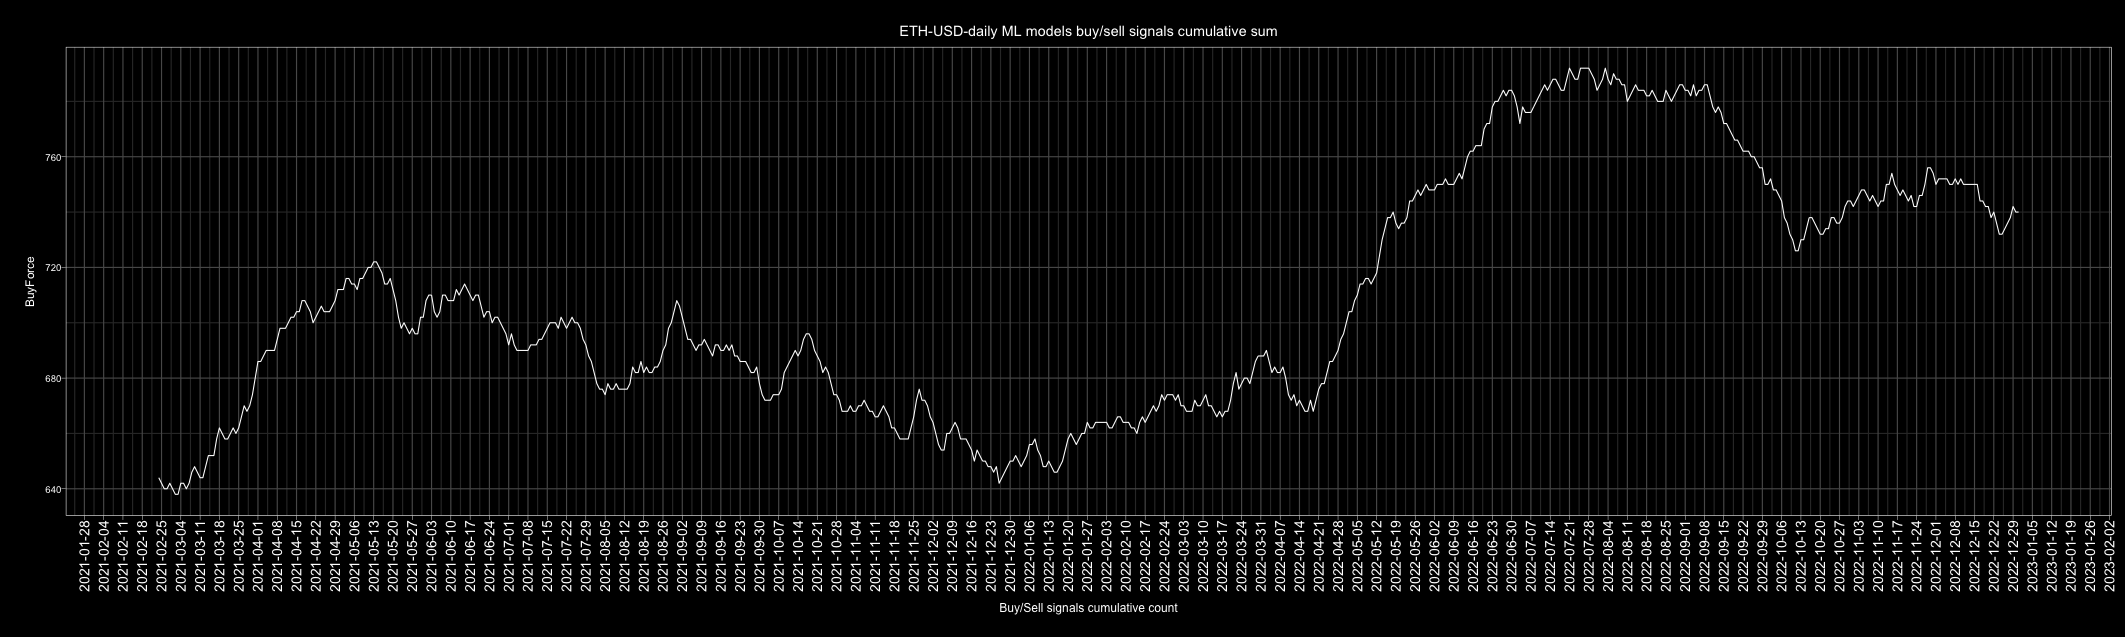

The data file committed next to this chart (first rows):
Date, buy, sell, Action, ActionID
2010-01-01, 5, 1, buy, 1
2010-01-02, 5, 1, buy, 1
2010-01-03, 6, 0, buy, 1
2010-01-04, 3, 3, buy, 1
2010-01-05, 3, 3, buy, 1
2010-01-06, 3, 3, buy, 1
2010-01-07, 2, 4, sell, 0
2010-01-08, 4, 2, buy, 1
2010-01-09, 1, 5, sell, 0
2010-01-10, 5, 1, buy, 1
2010-01-11, 3, 3, buy, 1
2010-01-12, 2, 4, sell, 0
2010-01-13, 4, 2, buy, 1
2010-01-14, 2, 4, sell, 0
2010-01-15, 2, 4, sell, 0
2010-01-16, 5, 1, buy, 1
2010-01-17, 3, 3, buy, 1
2010-01-18, 3, 3, buy, 1
2010-01-19, 2, 4, sell, 0
2010-01-20, 3, 3, buy, 1
2010-01-21, 3, 3, buy, 1
2010-01-22, 1, 5, sell, 0
2010-01-23, 2, 4, sell, 0
2010-01-24, 5, 1, buy, 1
2010-01-25, 5, 1, buy, 1
2010-01-26, 4, 2, buy, 1
2010-01-27, 2, 4, sell, 0
2010-01-28, 4, 2, buy, 1
2010-01-29, 6, 0, buy, 1
2010-01-30, 3, 3, buy, 1
2010-01-31, 1, 5, sell, 0
2010-02-01, 5, 1, buy, 1
2010-02-02, 4, 2, buy, 1
2010-02-03, 5, 1, buy, 1
2010-02-04, 3, 3, buy, 1
2010-02-05, 4, 2, buy, 1
2010-02-06, 3, 3, buy, 1
2010-02-07, 5, 1, buy, 1
2010-02-08, 1, 5, sell, 0
2010-02-09, 4, 2, buy, 1
2010-02-10, 5, 1, buy, 1
2010-02-11, 4, 2, buy, 1
2010-02-12, 5, 1, buy, 1
2010-02-13, 3, 3, buy, 1
2010-02-14, 3, 3, buy, 1
2010-02-15, 4, 2, buy, 1
2010-02-16, 4, 2, buy, 1
2010-02-17, 3, 3, buy, 1
2010-02-18, 5, 1, buy, 1
2010-02-19, 5, 1, buy, 1
2010-02-20, 4, 2, buy, 1
2010-02-21, 5, 1, buy, 1
2010-02-22, 5, 1, buy, 1
2010-02-23, 5, 1, buy, 1
2010-02-24, 5, 1, buy, 1
2010-02-25, 4, 2, buy, 1
2010-02-26, 4, 2, buy, 1
2010-02-27, 4, 2, buy, 1
2010-02-28, 5, 1, buy, 1
2010-03-01, 2, 4, sell, 0
... 4,688 more rows
